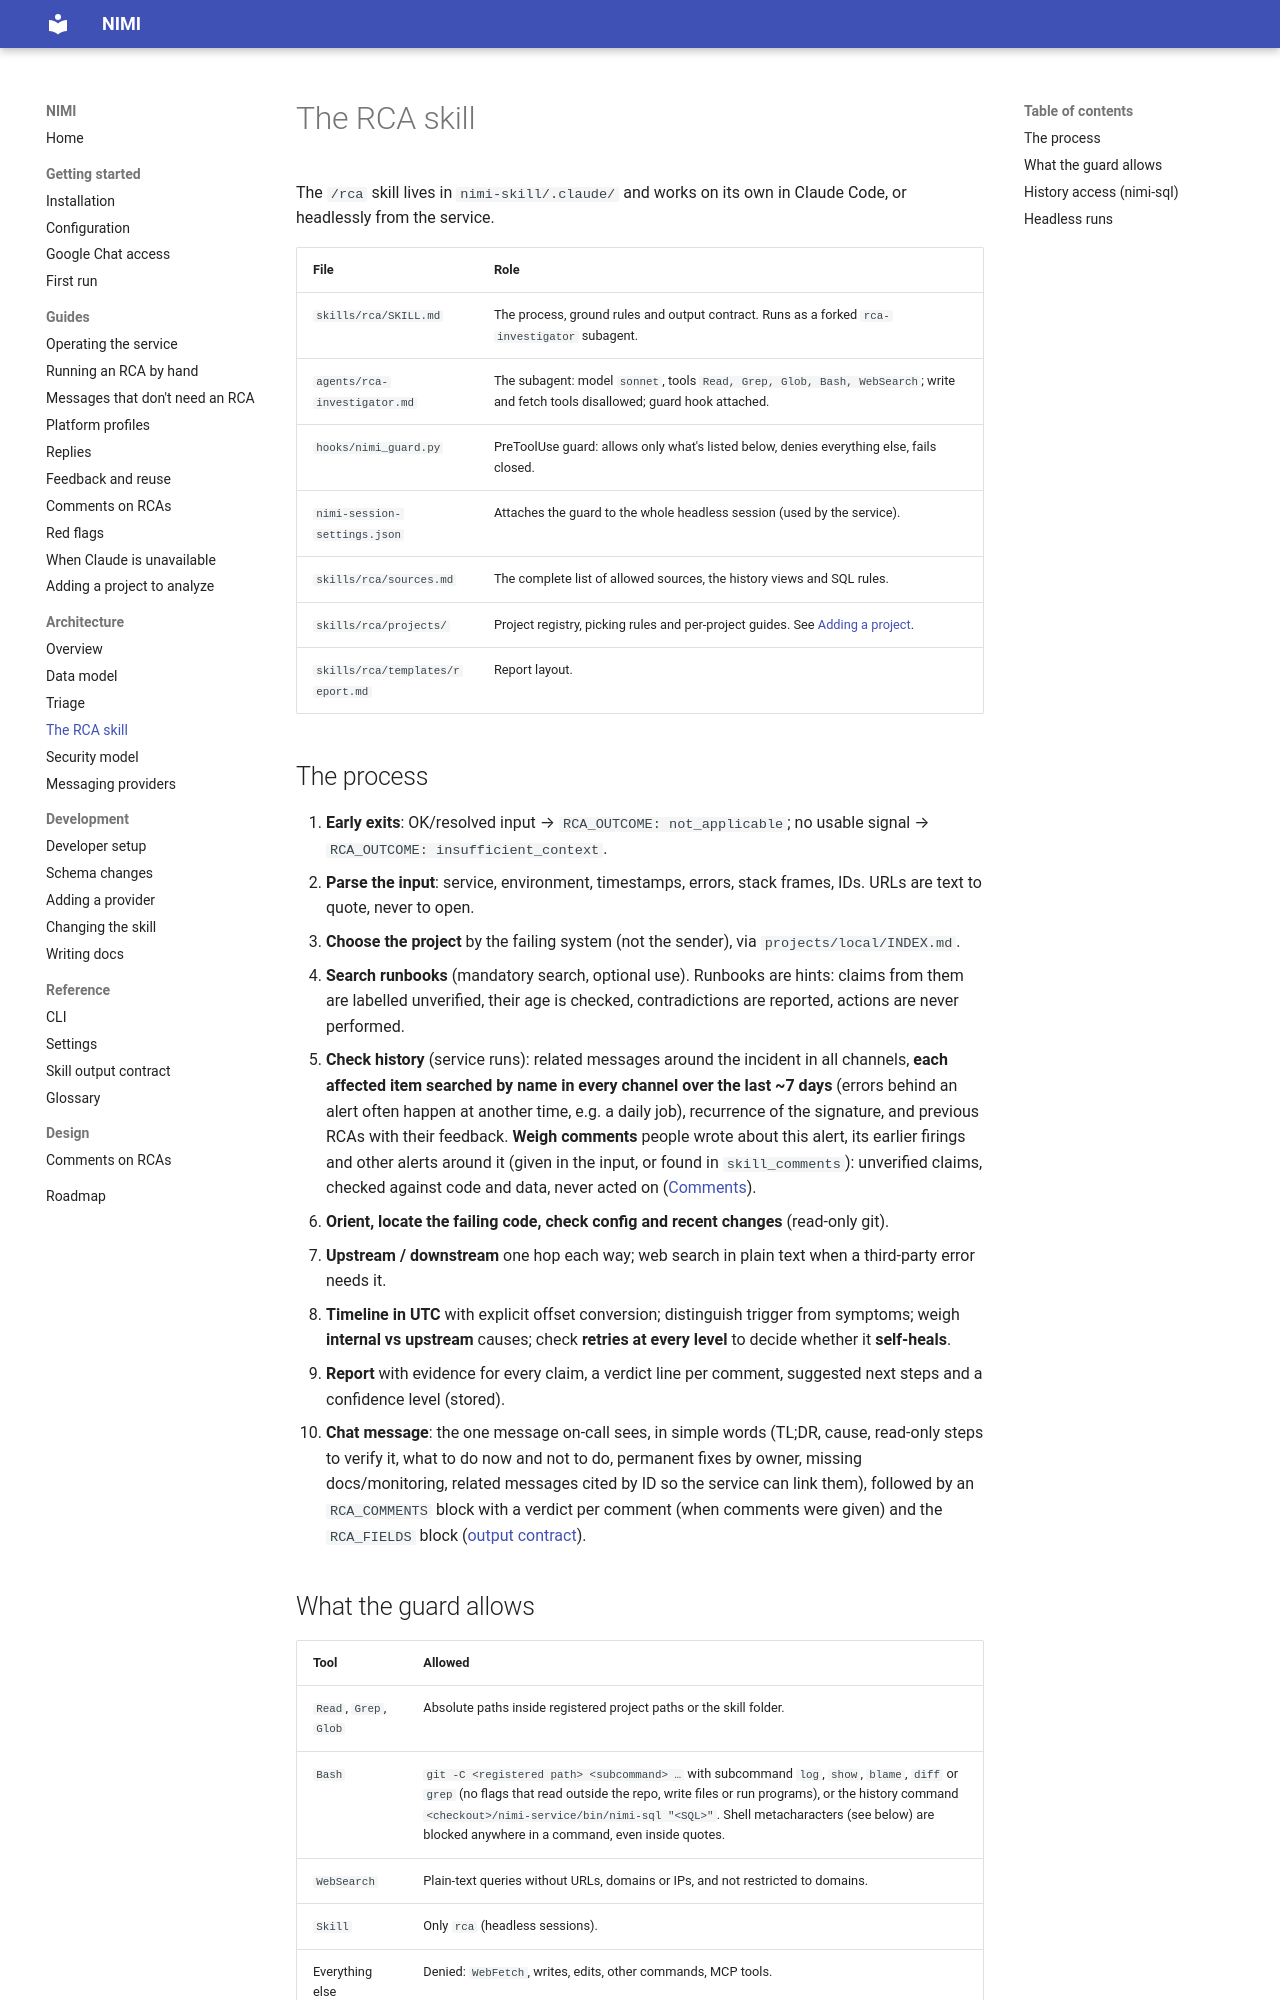

repository: ShadowXHunter/nimi · page: architecture/rca-skill/index.html · generator: mkdocs

# The RCA skill

The `/rca` skill lives in `nimi-skill/.claude/` and works on its own in Claude Code, or headlessly from the
service.

| File | Role |
|---|---|
| `skills/rca/SKILL.md` | The process, ground rules and output contract. Runs as a forked `rca-investigator` subagent. |
| `agents/rca-investigator.md` | The subagent: model `sonnet`, tools `Read, Grep, Glob, Bash, WebSearch`; write and fetch tools disallowed; guard hook attached. |
| `hooks/nimi_guard.py` | PreToolUse guard: allows only what's listed below, denies everything else, fails closed. |
| `nimi-session-settings.json` | Attaches the guard to the whole headless session (used by the service). |
| `skills/rca/sources.md` | The complete list of allowed sources, the history views and SQL rules. |
| `skills/rca/projects/` | Project registry, picking rules and per-project guides. See [Adding a project](../guides/adding-a-project.md). |
| `skills/rca/templates/report.md` | Report layout. |

## The process

1. **Early exits**: OK/resolved input → `RCA_OUTCOME: not_applicable`; no usable signal →
   `RCA_OUTCOME: insufficient_context`.
2. **Parse the input**: service, environment, timestamps, errors, stack frames, IDs. URLs are text to
   quote, never to open.
3. **Choose the project** by the failing system (not the sender), via `projects/local/INDEX.md`.
4. **Search runbooks** (mandatory search, optional use). Runbooks are hints: claims from them are labelled
   unverified, their age is checked, contradictions are reported, actions are never performed.
5. **Check history** (service runs): related messages around the incident in all channels, **each affected
   item searched by name in every channel over the last ~7 days** (errors behind an alert often happen at
   another time, e.g. a daily job), recurrence of the signature, and previous RCAs with their feedback.
   **Weigh comments** people wrote about this alert, its earlier firings and other alerts around it
   (given in the input, or found in `skill_comments`): unverified claims, checked against code and data,
   never acted on ([Comments](../guides/comments.md)).
6. **Orient, locate the failing code, check config and recent changes** (read-only git).
7. **Upstream / downstream** one hop each way; web search in plain text when a third-party error needs it.
8. **Timeline in UTC** with explicit offset conversion; distinguish trigger from symptoms; weigh
   **internal vs upstream** causes; check **retries at every level** to decide whether it **self-heals**.
9. **Report** with evidence for every claim, a verdict line per comment, suggested next steps and a confidence
   level (stored).
10. **Chat message**: the one message on-call sees, in simple words (TL;DR, cause, read-only steps to verify it, what
    to do now and not to do, permanent fixes by owner, missing docs/monitoring, related messages cited by
    ID so the service can link them), followed by an `RCA_COMMENTS` block with a verdict per comment (when
    comments were given) and the `RCA_FIELDS` block ([output contract](../reference/output-contract.md)).
